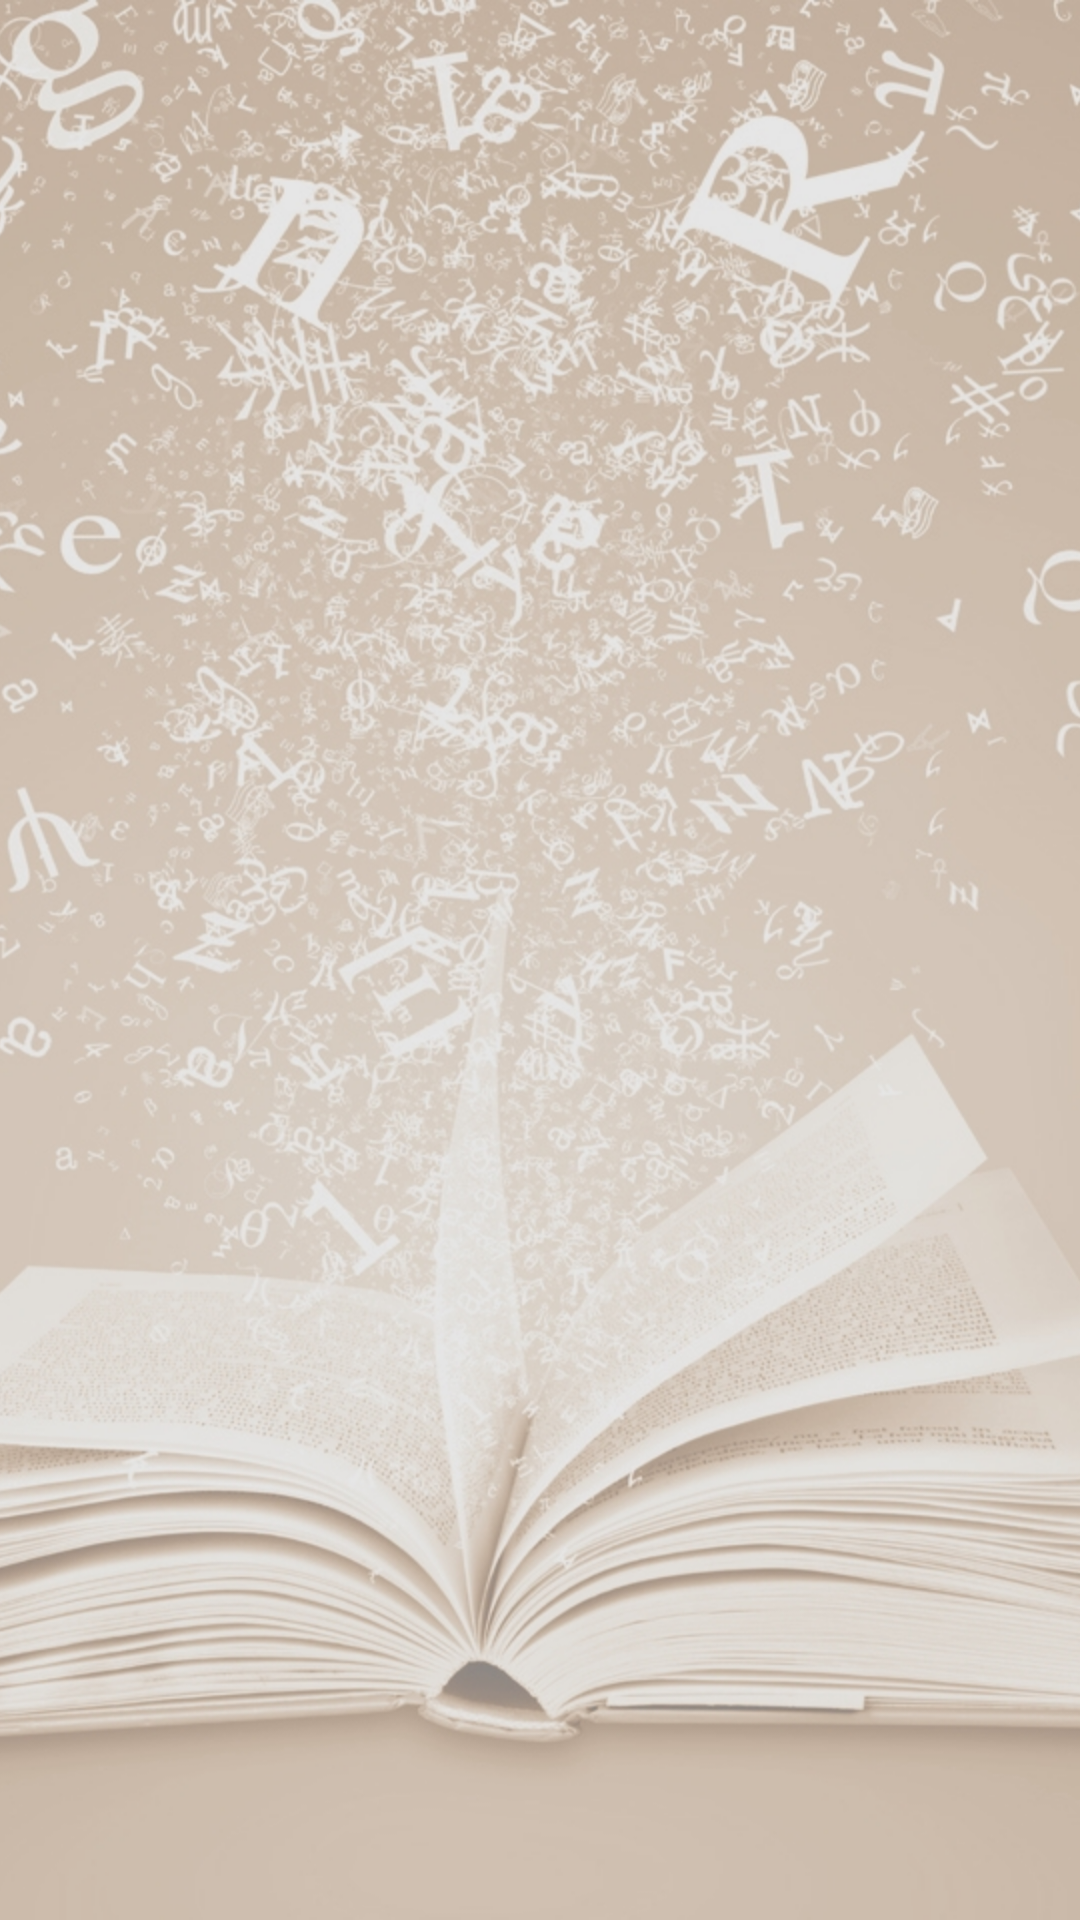

Write the Android layout XML for this screen, with the resource values it uses.
<!-- AndroidManifest.xml: application theme AppTheme -->
<!-- res/layout/activity_main.xml -->
<android.support.v4.widget.DrawerLayout
    xmlns:android="http://schemas.android.com/apk/res/android"
    android:id="@+id/drawer_layout"
    android:layout_width="match_parent"
    android:layout_height="match_parent">

    
    <FrameLayout
        android:id="@+id/content_frame"
        android:layout_width="match_parent"
        android:layout_height="match_parent" />

    
    <ListView
        android:id="@+id/left_drawer"
        android:layout_width="240dp"
        android:layout_height="match_parent"
        android:layout_gravity="start"
        android:choiceMode="singleChoice"
        android:clickable="false"
        android:divider="?android:listDivider"
        android:dividerHeight="1dp"
        android:background="@color/drawer_bg"/>
</android.support.v4.widget.DrawerLayout>
<!-- resources referenced by this layout -->
<resources>
  <color name="drawer_bg">#c1ae9d</color>
  <style name="AppTheme" parent="AppBaseTheme">
          
          <item name="android:windowBackground">@drawable/application_bg</item>
          <item name="android:actionBarStyle">@style/MyActionBar</item>
          <item name="android:activatedBackgroundIndicator">@drawable/drawer_activated_inducator</item>
      </style>
  <style name="AppBaseTheme" parent="android:Theme.Light">
          
      </style>
  <!-- drawable application_bg (drawable) -->
  <?xml version="1.0" encoding="utf-8"?>
  <bitmap xmlns:android="http://schemas.android.com/apk/res/android" android:src="@drawable/bg" android:gravity="top|fill_vertical"  >
      
  
  </bitmap>
  <style name="MyActionBar" parent="@android:style/Widget.Holo.Light.ActionBar.Solid.Inverse">
          <item name="android:background">@color/actionbar</item>
      </style>
  <!-- drawable drawer_activated_inducator (drawable) -->
  <?xml version="1.0" encoding="utf-8"?>
  <selector xmlns:android="http://schemas.android.com/apk/res/android">  
     <item android:state_activated="true">
         <color android:color="#675F58" />
     </item>
     <item android:state_checked="true">
         <color android:color="#ccbbaa" />
     </item>
     <item android:state_pressed="true">
         <color android:color="#d4c6b9" />
     </item>
     <item android:drawable="@android:color/transparent" />  
  </selector>
  <!-- drawable bg: jpg bitmap (drawable-hdpi, 431044 bytes) -->
  <color name="actionbar">#4d453e</color>
</resources>
